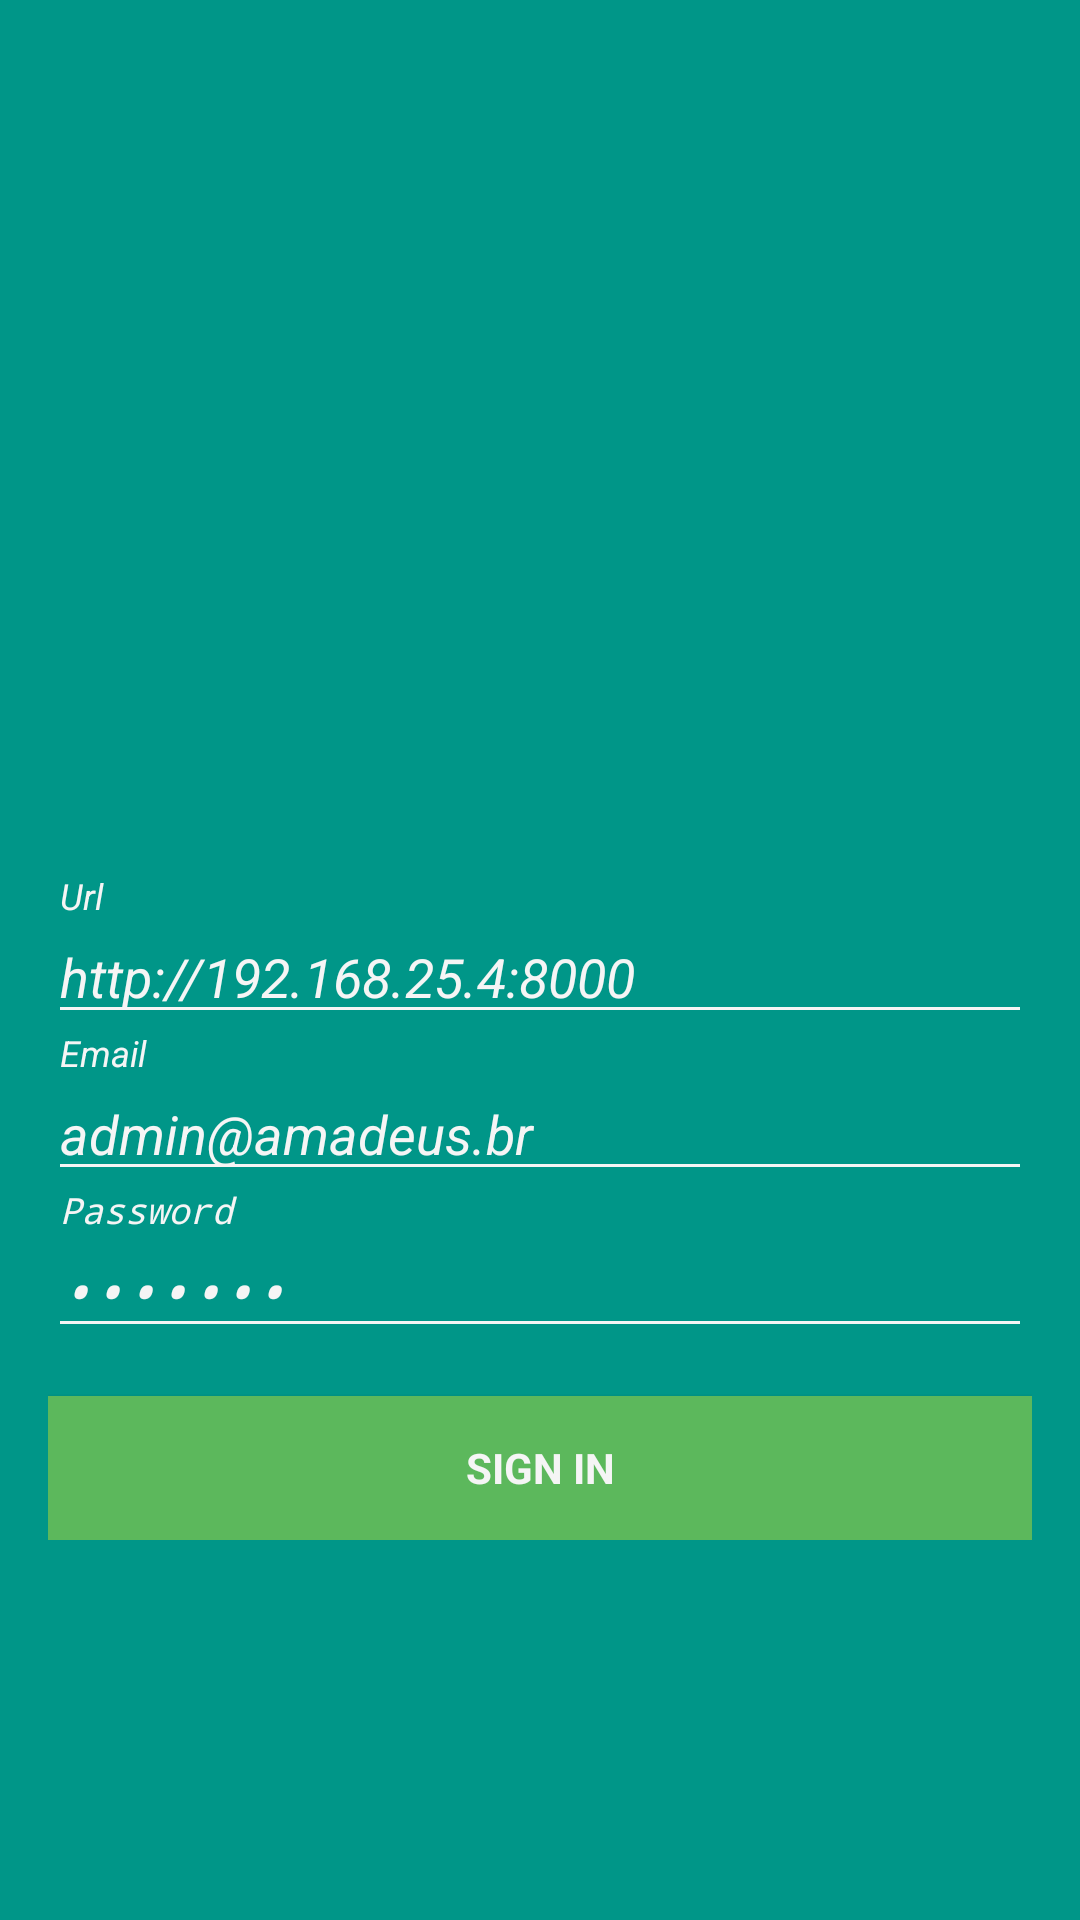

Here is an Android app screen rendered from its layout file. Give the layout XML and the strings, colors and styles it references.
<!-- AndroidManifest.xml: activity theme Theme.AppCompat.Light.NoActionBar -->
<!-- res/layout/activity_login.xml -->
<?xml version="1.0" encoding="utf-8"?>
<LinearLayout xmlns:android="http://schemas.android.com/apk/res/android"
    xmlns:tools="http://schemas.android.com/tools"
    android:layout_width="match_parent"
    android:layout_height="match_parent"
    xmlns:app="http://schemas.android.com/apk/res-auto"
    android:gravity="center_horizontal"
    android:orientation="vertical"
    android:background="@color/colorPrimary"
    android:paddingBottom="@dimen/activity_vertical_margin"
    android:paddingLeft="@dimen/activity_horizontal_margin"
    android:paddingRight="@dimen/activity_horizontal_margin"
    android:paddingTop="@dimen/activity_vertical_margin"
    android:focusable="true"
    android:focusableInTouchMode="true"
    tools:context="amadeuslms.amadeus.activity.LoginActivity">

    
    <FrameLayout
        android:id="@+id/login_progress"
        android:layout_width="match_parent"
        android:layout_height="match_parent"
        android:visibility="gone">

        <ProgressBar
            android:id="@+id/progress"
            style="?android:attr/progressBarStyleLarge"
            android:layout_width="wrap_content"
            android:layout_height="wrap_content"
            android:padding="@dimen/dp20"
            android:layout_gravity="center" />
    </FrameLayout>

    <ScrollView
        android:id="@+id/login_form"
        android:layout_width="match_parent"
        android:layout_height="match_parent">

        <LinearLayout
            android:id="@+id/email_login_form"
            android:layout_width="match_parent"
            android:layout_height="wrap_content"
            android:gravity="center_vertical"
            android:layout_gravity="center_vertical"
            android:orientation="vertical">

            <ImageView
                android:layout_width="wrap_content"
                android:layout_height="150dp"
                android:layout_marginBottom="16dp"
                android:layout_gravity="center_horizontal"
                app:srcCompat="@drawable/ic_logo_vector"
                android:tint="@color/primaryWhite" />

            <android.support.design.widget.TextInputLayout
                android:layout_width="match_parent"
                android:textColorHint="@color/primaryWhite"
                android:layout_height="wrap_content">

                <AutoCompleteTextView
                    android:id="@+id/url"
                    android:textColor="@color/primaryWhite"
                    android:shadowColor="@color/primaryWhite"
                    android:textColorHighlight="@color/primaryWhite"
                    android:backgroundTint="@color/primaryWhite"
                    android:textStyle="italic"
                    android:layout_width="match_parent"
                    android:layout_height="wrap_content"
                    android:hint="@string/prompt_url"
                    android:inputType="textUri"
                    android:maxLines="1"
                    android:text="http://192.168.25.4:8000"
                    android:singleLine="true"
                    android:textCursorDrawable="@null" />

            </android.support.design.widget.TextInputLayout>

            <android.support.design.widget.TextInputLayout
                android:layout_width="match_parent"
                android:textColorHint="@color/primaryWhite"
                android:layout_height="wrap_content">

                <AutoCompleteTextView
                    android:id="@+id/email"
                    android:textColor="@color/primaryWhite"
                    android:shadowColor="@color/primaryWhite"
                    android:textColorHighlight="@color/primaryWhite"
                    android:backgroundTint="@color/primaryWhite"
                    android:textStyle="italic"
                    android:layout_width="match_parent"
                    android:layout_height="wrap_content"
                    android:hint="@string/prompt_email"
                    android:inputType="textEmailAddress"
                    android:maxLines="1"
                    android:text="admin@amadeus.br"
                    android:singleLine="true"
                    android:textCursorDrawable="@null" />

            </android.support.design.widget.TextInputLayout>

            <android.support.design.widget.TextInputLayout
                android:layout_width="match_parent"
                android:textColorHint="@color/primaryWhite"
                android:layout_height="wrap_content">

                <EditText
                    android:id="@+id/password"
                    android:layout_width="match_parent"
                    android:layout_height="wrap_content"
                    android:textColor="@color/primaryWhite"
                    android:shadowColor="@color/primaryWhite"
                    android:textColorHighlight="@color/primaryWhite"
                    android:backgroundTint="@color/primaryWhite"
                    android:textStyle="italic"
                    android:hint="@string/prompt_password"
                    android:imeActionId="@+id/login"
                    android:imeActionLabel="@string/action_sign_in_short"
                    android:imeOptions="actionUnspecified"
                    android:inputType="textPassword"
                    android:maxLines="1"
                    android:text="amadeus"
                    android:singleLine="true"
                    android:textCursorDrawable="@null" />

            </android.support.design.widget.TextInputLayout>

            <Button
                android:id="@+id/email_sign_in_button"
                style="?android:textAppearanceSmall"
                android:layout_width="match_parent"
                android:layout_height="wrap_content"
                android:layout_marginTop="16dp"
                android:background="@color/primaryGreen"
                android:textColor="@color/primaryWhite"
                android:text="@string/action_sign_in"
                android:textStyle="bold" />

        </LinearLayout>
    </ScrollView>
</LinearLayout>
<!-- resources referenced by this layout -->
<resources>
  <color name="colorPrimary">#009688</color>
  <color name="primaryGreen">#5cb85c</color>
  <color name="primaryWhite">#F5F5F5</color>
  <dimen name="activity_horizontal_margin">16dp</dimen>
  <dimen name="activity_vertical_margin">16dp</dimen>
  <dimen name="dp20">20dp</dimen>
  <!-- drawable ic_logo_vector (drawable) -->
  <vector android:autoMirrored="true" android:height="382dp"
      android:viewportHeight="382.0" android:viewportWidth="389.0"
      android:width="389dp" xmlns:android="http://schemas.android.com/apk/res/android">
      <path android:fillColor="#6ad847"
          android:pathData="M99.9,0.5C66.1,4 45.9,40.5 60.9,71C79,107.8 131.7,107.8 149.4,71C166.2,36 138.4,-3.6 99.9,0.5M179.9,11.8C170.3,12.4 150.3,15.4 149.3,16.4C149.1,16.6 149.8,17.8 150.7,19.1C155.8,26.6 159.1,36.4 159.8,46C160.1,48.9 160.3,49.8 160.7,49.7C164.5,48.2 181.3,46.5 191.9,46.5C263.9,46.5 327,99.9 338,170.2C338.3,172 338.8,173.5 339,173.6C339.3,173.7 341,173.9 342.8,174.2C353.1,175.8 364.4,181.7 372.1,189.7L375,192.7 374.7,185.7C371,84.9 281.9,5.3 179.9,11.8M115.6,15.3C141.8,23.7 149.5,56.4 129.8,75.2C107.6,96.4 70.8,81.5 69.6,50.9C68.8,26.2 92.5,7.8 115.6,15.3M52.1,75.7C16.4,117.3 1.2,174.2 11.3,228.6C12.5,234.7 12.5,234.7 14.6,231.8C20,225 30.1,216.7 38.8,212.3L44,209.6 43.7,206.9C39.7,172.5 52.8,130.2 76.3,101.6C77.9,99.6 79.2,97.9 79.1,97.8C79,97.7 77.2,96.5 75,95.1C67.9,90.4 60.3,82 56.8,75.1C55.2,71.8 55.5,71.8 52.1,75.7M327.7,179.3C293.6,183.6 275.5,223.3 294.6,252.3C314.6,282.7 360.6,279.7 376.6,246.9C393,213.2 365.2,174.6 327.7,179.3M343,195C366.2,201.7 374.2,230.3 357.9,248.3C342.8,264.9 314.9,260.9 305,240.7C292.5,215.4 316,187.3 343,195M68.8,209.1C19.6,213.1 -11,264.4 8.6,310.2C26.9,352.9 81.8,367.2 118.7,338.9C162,305.7 154.8,238.7 105.5,215.5C96.7,211.4 81.8,208.1 74,208.6C73.5,208.7 71.2,208.9 68.8,209.1M82.9,231.9C123,238.3 138.9,287.8 110.2,316.5C78.8,347.9 25,325.6 25,281.3C25,250.5 52.6,226.9 82.9,231.9M353.1,275.5C341.5,279.9 329.8,280.1 316.9,276.2C316.2,276 315.5,276.7 313.1,280.1C273.6,336 199.1,358.4 137.4,333L134.4,331.8 130.4,335.9C123.1,343.1 114.5,349 105.9,352.7C100.9,354.8 100.6,354.4 109.4,358.8C199.3,404 310.3,367.5 355.4,277.8C357.3,273.9 357.3,273.9 353.1,275.5" android:strokeColor="#00000000"/>
  </vector>
  <string name="action_sign_in">Sign in</string>
  <string name="action_sign_in_short">Login</string>
  <string name="prompt_email">Email</string>
  <string name="prompt_password">Password</string>
  <string name="prompt_url">Url</string>
</resources>
